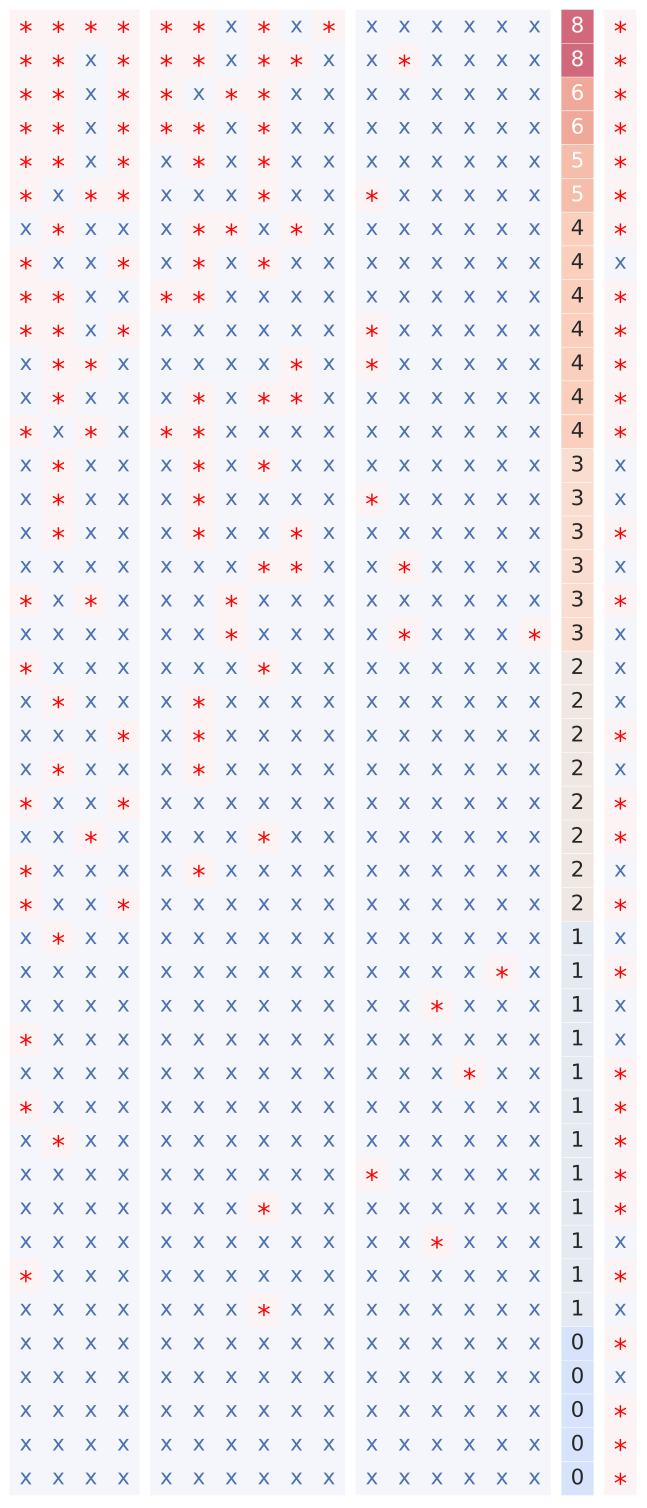

Source data for this figure (header and first rows):
	concept
0	Macrophage
1	Exhausted_Tcell
2	Cell_proliferation
3	Cytotoxic_Tcell
4	IFNg_pathway
5	TGFb_pathway
6	CD4_Tcell
7	CD8_Tcell
8	NKcell
9	Monocyte
10	Memory_Tcell
11	Immune_checkpoint
12	Genome_integrity
13	Memory_Bcell
14	Tcell_general
15	pDC
16	Erythrocyte
17	Epithelial
18	Granulocyte
19	Pancreatic
20	Plasma_cell
21	Bcell_general
22	Stroma
23	Myeloid
24	Cytokine
25	Platelet
26	Pericyte
27	Treg
28	TLS
29	Stem
30	Reference
31	Pneumocyte
32	Hepatocyte
33	Naive_Bcell
34	Endothelial
35	Mesothelial
36	Apoptosis_pathway
37	Mast
38	Innate_lymphoid_cell
39	Naive_Tcell
40	CANCER
41	Fibroblast
42	cDC
43	Adipocyte
